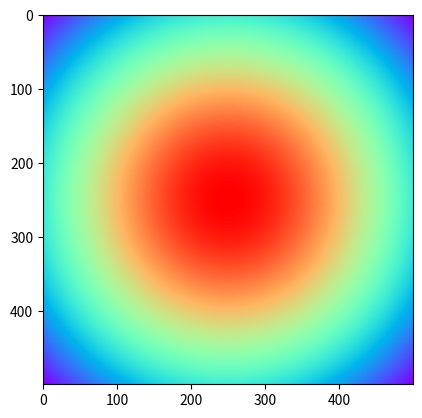

This chart was generated by the following Python code:
import numpy as np
import matplotlib.pyplot as plt

class GaussianWeight():
    def __init__(self, height, width, sigma=1.0):
        self.sigma = sigma
        self.height = height
        self.width = width
        self.weights = self.generate_weights()

    def generate_weights(self):
        x = np.linspace(-1, 1, self.width)
        y = np.linspace(-1, 1, self.height)
        xx, yy = np.meshgrid(x, y)
        d = np.sqrt(xx * xx + yy * yy)
        weights = np.exp(-(d ** 2) / (2.0 * self.sigma ** 2))
        return weights

def mse_loss_with_gaussian_weighting(y_true, y_pred, sigma=1.0):
    height, width, channels = y_true.shape
    y_true_flat = y_true.flatten()
    y_pred_flat = y_pred.flatten()

    # Generate Gaussian weights
    weights = GaussianWeight(height, width, sigma)

    # Apply weights to the squared error
    squared_error = (y_true_flat - y_pred_flat) ** 2
    weighted_error = squared_error * weights.flatten()

    # Calculate the mean of the weighted error
    loss = np.mean(weighted_error)
    return loss

# Generate Gaussian weights
x = np.linspace(-1, 1, 500)
y = np.linspace(-1, 1, 500)
xx, yy = np.meshgrid(x, y)
d = np.sqrt(xx * xx + yy * yy)
weights = np.exp(-(d ** 2) / (2.0 * 1 ** 2))
print(weights.shape)

# Plot the weights
plt.imshow(weights, cmap='rainbow')
plt.show()